Image classification data set "mushroom_species_dataset" (TaiE64/COMP0220-DeepLearning-Coursework-AI-Mushroom-Expert-Group013 on GitHub). Class labels (16): Amanita calyptroderma, Armillaria mellea, Armillaria tabescens, Artomyces pyxidatus, Bolbitius titubans, Boletus pallidus, Boletus rex-veris, Cantharellus californicus, Ganoderma tsugae, Leucoagaricus leucothites, Lycogala epidendrum, Trametes gibbosa, Trametes versicolor, Trichaptum biforme, Tylopilus felleus, Tylopilus rubrobrunneus.

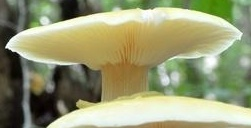
Label: Armillaria mellea

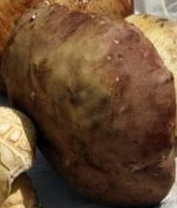
Label: Boletus rex-veris

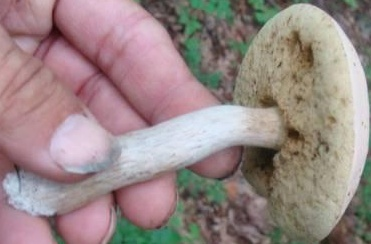
Label: Boletus pallidus

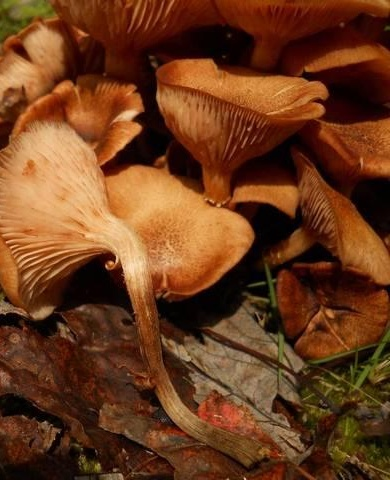
Label: Armillaria tabescens

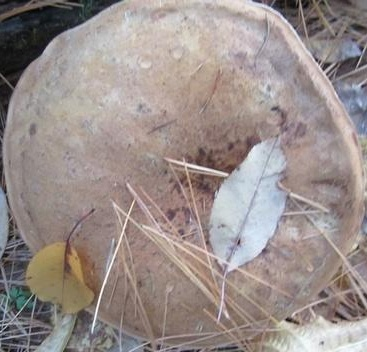
Label: Tylopilus felleus

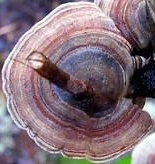
Label: Trametes versicolor
